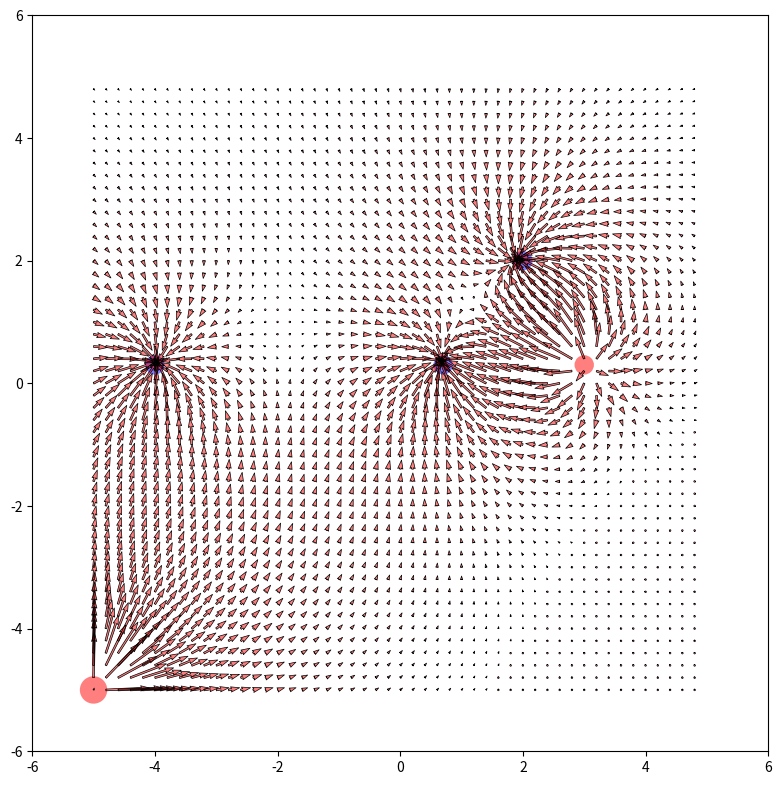

Generate this figure with matplotlib:
"""
ver np.pi

Kod za interaktivnu vizualizaciju vektorkog polja oko tačkastih naelektrisanja.

Program koristi sledeće module:
    1. numpy - Osnovne numeričke operacije poput sqrt, abs i funkcije meshgrid
    2. scipy.const - Zato što me je mrzelo da nadjem na wiki-ju koliko iznosi dielektrična konstanta vakuuma i da prepišem taj broj.
    3. matplotlib - Vizualizacija svega i svačega. Jako moćan modul ako se pročita dokumentacija. Otkrio sam da postoji opcija da se prave animacije i live prikazi raznih stvari. (recimo talasno kretanje)

Odlučio sam da ne pišem veliki docstring već da većinu linija komentarišem uz objašnjenje šta rade.

[redacted]


[redacted]
Jun 2015.


"""

#setite se deco, u skolu treba ici.
#Ne zato sto mozete da cujete nesto pametno,
#vec zato sto mozete da cujete nesto glupo.
#Onda mozete da procenite sta je glupo, a sta ne.

#P.S. ovo je najbolji debager
#https://en.wikipedia.org/wiki/Rubber_duck_debugging


import numpy as np
import matplotlib.pyplot as plt
import matplotlib.patches as patches
import scipy.constants as const

skr = const.pi*const.epsilon_0*4

class DraggablePoint:
    def __init__(self, p, q0, ind): #inicijalizujem telo
        self.q = q0 #sopstveno naelektrisanj je prosledjeno
        self.point = p
        self.c_kruznice = p.center
        self.press = None #definisem varijablu koja prikuplja poziciju nakon klika
        self.indeks = ind #indeks tela

        """definisem funckicju koja mi povezuje dogadjaj u plotu sa mouse click-om i kaze koja funkcija da se izvrsi nakon odredjene akcije
        u ovom slucaju imamo tri pocetak klika dok drzimo i kraj
        """

    def connect(self):
        self.cidpress = self.point.figure.canvas.mpl_connect('button_press_event', self.button_press_event)
        self.cidrelease = self.point.figure.canvas.mpl_connect('button_release_event',self.button_release_event)
        self.cidmotion = self.point.figure.canvas.mpl_connect('motion_notify_event', self.motion_notify_event)

    def disconnect(self): #destructor za vezu
        self.point.figure.canvas.mpl_disconnect(self.cidpress)
        self.point.figure.canvas.mpl_disconnect(self.cidrelease)
        self.point.figure.canvas.mpl_disconnect(self.cidmotion)


        """"na pocetak klika proveravamo da li je klik na grafiku, ako jeste
        menjamo self.press, radi samo za levi klik
        """
    def button_press_event(self,event):
        if event.inaxes != self.point.axes:
            return
        contains = self.point.contains(event)[0]
        if not contains: return
        if event.button == 1:
            self.press = self.point.center, event.xdata, event.ydata


        """Na pomeraj crtamo kruzic tako da uzimamo staru lokaciju i pomeramo za dx/dy
        """
    def motion_notify_event(self, event):
        if self.press is None: return
        if event.inaxes != self.point.axes: return
        self.point.center, xpress, ypress = self.press
        dx = event.xdata - xpress
        dy = event.ydata - ypress
        self.point.center = (self.point.center[0]+dx, self.point.center[1]+dy)
        self.point.figure.canvas.draw()

        """kada pustimo ocistimo celo polje, nacrtamo kruzice, i opet izracunamo polje sa novim pozicijama
        """
    def button_release_event(self,event):
        self.press = None
        self.point.figure.canvas.draw()
        self.c_kruznice = self.point.center[0], self.point.center[1]
        if self.indeks == 0:
            racun = polje(drs, X, Y)
        ax.cla()
        for c in circles:
            ax.add_patch(c)
        ax.quiver(X,Y,racun[0],racun[1], color='r',  alpha=0.5)
        ax.quiver(X,Y,racun[0],racun[1], edgecolor='k', facecolor='None',   linewidth =.5)
        plt.draw()




if __name__ == '__main__':
    f_s=0.3 #force_softening

    def R(x,y):
        r=np.sqrt(x**2+y**2)+f_s
        return r

    def polje(tela, X, Y): #za racunanje polja
        Ex = 0
        Ey = 0
        for i in range(len(tela)):
            r = R(tela[i].c_kruznice[0] - X, tela[i].c_kruznice[1] - Y )
            ex = X - tela[i].c_kruznice[0]
            ey = Y - tela[i].c_kruznice[1]
            Ex += (tela[i].q/skr)*(1/(r+f_s)**3)*ex
            Ey += (tela[i].q/skr)*(1/(r+f_s)**3)*ey
        return Ex, Ey


    fig = plt.figure(figsize=(8,8)) #definisemo velicinu figure
    ax = fig.add_axes([0.05,0.05,0.92,0.92]) #definisemo ose
    ax.set_xlim(-6,6) #podesavamo granice prostora
    ax.set_ylim(-6,6)
    scale = 0.2
    X,Y=np.mgrid[-5:5:scale, -5:5:scale] #definisemo prostor

    circles = []
    q=[-1,1,-1, -1, 2] #vrednosti naelektrisanja
    lokacije = [[2,2],[3,0.3],[0.7,0.3], [-4,0.3], [-5,-5]] #pocetne lokacije

    #crtamo kruzice tako da je velicina proporcionalna naelektrisanju
    #ako je q negativno onda crtamo plavi kruzic

    for i in range(len(q)):
        r=np.sqrt(np.abs(q[i])/40) #skaliram precnik kruga
        if q[i] < 0:
            abv=patches.Circle(lokacije[i], r, fc='b', alpha=0.5, picker=True)
            circles.append(ax.add_patch(abv))
        else:
            zxc=patches.Circle(lokacije[i], r, fc='r', alpha=0.5, picker=True)
            circles.append(ax.add_patch(zxc))

    drs = []

    i = 0

    for c in circles:
        dr = DraggablePoint(c, q[i], i) #inicijalizujem telo
        dr.connect() #dajem mogucnost "pokretanja"
        drs.append(dr) #pakujem u listu
        i += 1

    racun = polje(drs, X, Y) #incijalno polje
    ax.quiver(X,Y,racun[0],racun[1], color='r',  alpha=0.5)
    ax.quiver(X,Y,racun[0],racun[1], edgecolor='k', facecolor='None', linewidth =.5) #inicijalni crtez

plt.show()


